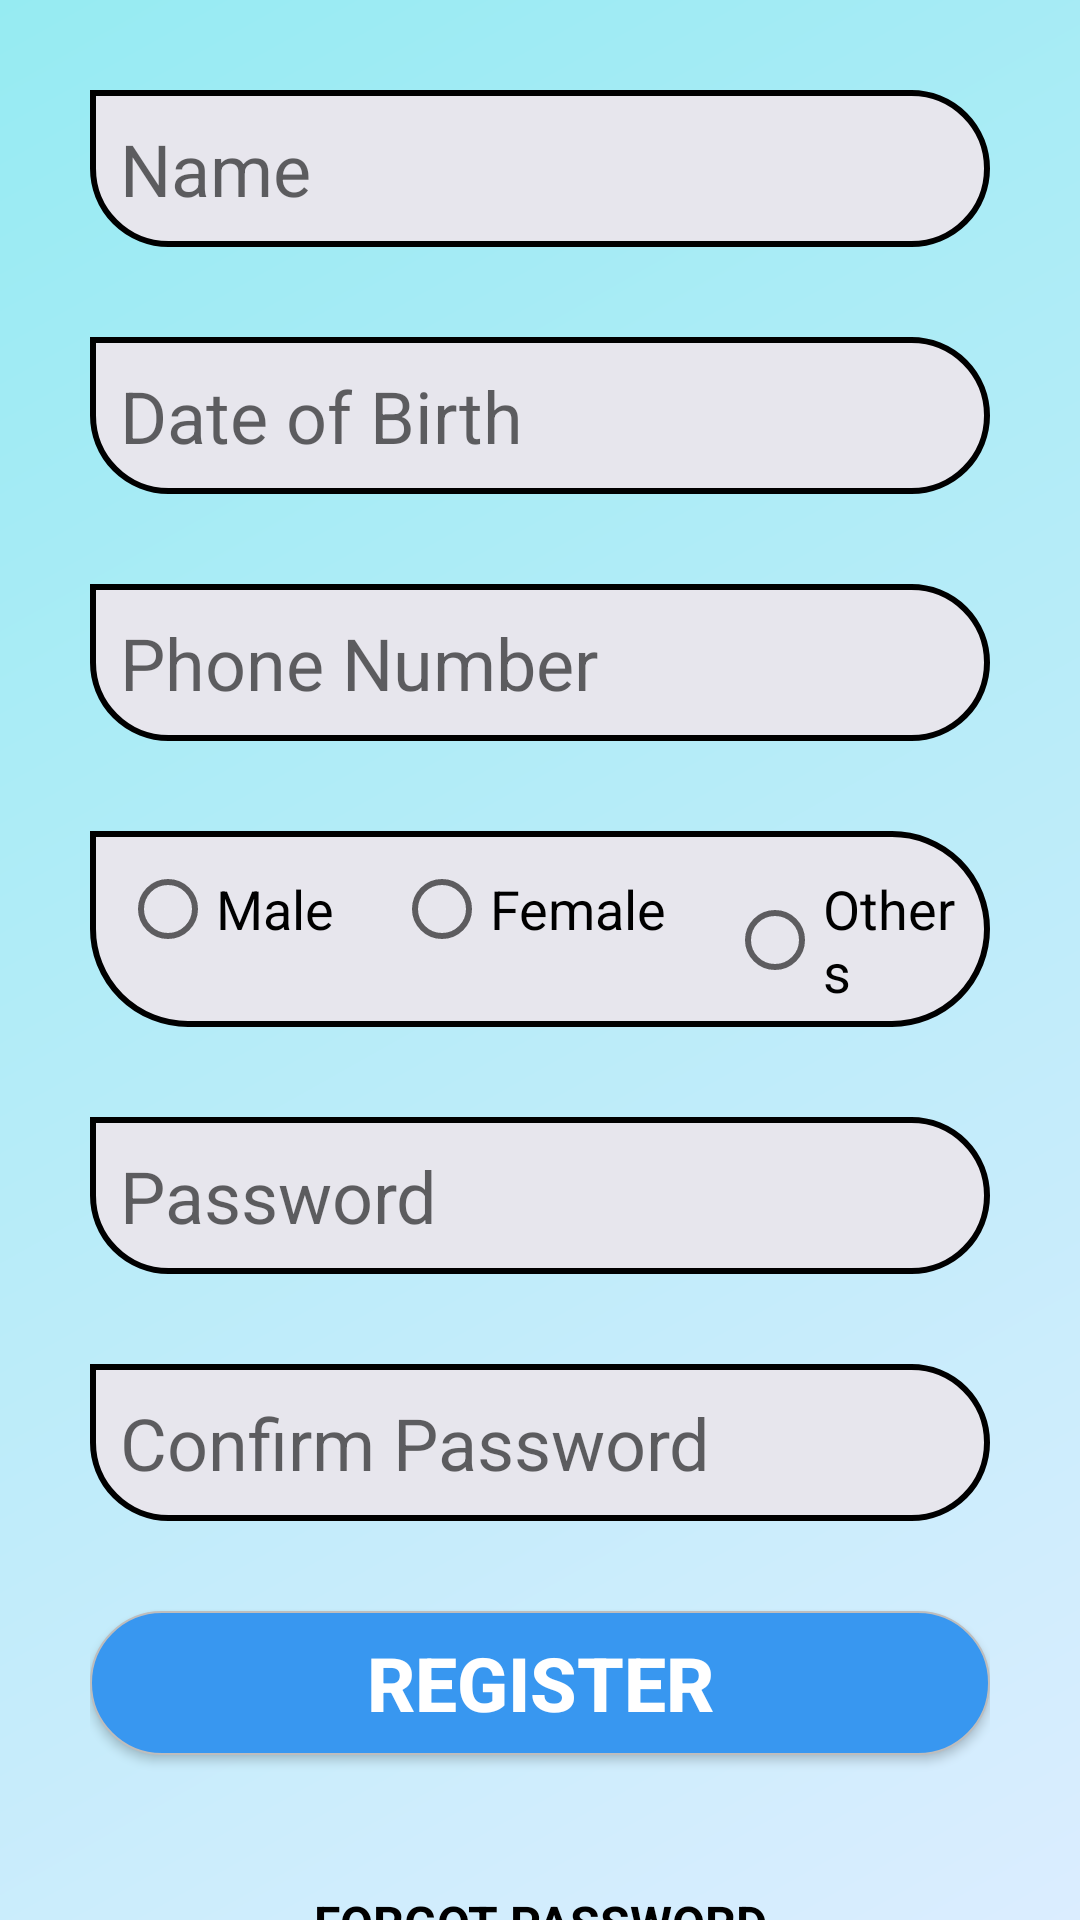

Produce the Android XML layout that renders to this screen, including the resource entries it uses.
<!-- AndroidManifest.xml: application theme AppTheme -->
<!-- res/layout/activity_register.xml -->
<?xml version="1.0" encoding="utf-8"?>
<androidx.constraintlayout.widget.ConstraintLayout xmlns:android="http://schemas.android.com/apk/res/android"
    xmlns:app="http://schemas.android.com/apk/res-auto"
    xmlns:tools="http://schemas.android.com/tools"
    android:layout_width="match_parent"
    android:layout_height="match_parent"
    tools:context=".RegisterActivity"
    android:fontFamily="sans-serif"
    android:background="@drawable/bg_gradient"
    android:paddingHorizontal="30dp">


    <androidx.constraintlayout.widget.Guideline
        android:id="@+id/guideline_left"
        android:layout_width="wrap_content"
        android:layout_height="wrap_content"
        android:layout_marginStart="10dp"
        android:layout_marginLeft="10dp"
        android:orientation="vertical"
        app:layout_constraintGuide_begin="10dp"
        app:layout_constraintStart_toStartOf="parent" />

    <androidx.constraintlayout.widget.Guideline
        android:id="@+id/guideline_right"
        android:layout_width="wrap_content"
        android:layout_height="wrap_content"
        android:orientation="vertical"
        app:layout_constraintGuide_end="10dp" />

    <EditText
        android:id="@+id/reg_name"
        android:layout_width="match_parent"
        android:layout_height="wrap_content"
        android:ems="10"
        android:inputType="textPersonName"
        android:background="@drawable/et_bg"
        android:textSize="24dp"
        android:padding="10dp"
        android:hint="Name"
        android:layout_marginTop="30dp"
        app:layout_constraintEnd_toEndOf="@+id/guideline_right"
        app:layout_constraintStart_toStartOf="@+id/guideline_left"
        app:layout_constraintTop_toTopOf="parent" />

    <EditText
        android:id="@+id/reg_dob"
        android:layout_width="match_parent"
        android:layout_height="wrap_content"
        android:ems="10"
        android:textSize="24dp"
        android:inputType="date"
        android:background="@drawable/et_bg"
        android:padding="10dp"
        android:hint="Date of Birth"
        android:layout_marginTop="30dp"
        app:layout_constraintEnd_toEndOf="@+id/guideline_right"
        app:layout_constraintStart_toStartOf="@+id/guideline_left"
        app:layout_constraintTop_toBottomOf="@+id/reg_name" />

    <EditText
        android:id="@+id/reg_phone"
        android:layout_width="match_parent"
        android:layout_height="wrap_content"
        android:textSize="24dp"
        android:ems="10"
        android:inputType="phone"
        android:background="@drawable/et_bg"
        android:padding="10dp"
        android:hint="Phone Number"
        android:layout_marginTop="30dp"
        app:layout_constraintEnd_toEndOf="@+id/guideline_right"
        app:layout_constraintStart_toStartOf="@+id/guideline_left"
        app:layout_constraintTop_toBottomOf="@+id/reg_dob" />


    <RadioGroup
        android:id="@+id/reg_gender"
        android:layout_width="match_parent"
        android:layout_height="wrap_content"
        android:orientation="horizontal"
        android:textSize="24dp"
        android:layout_marginTop="30dp"
        android:background="@drawable/et_bg"
        android:padding="10dp"
        app:layout_constraintEnd_toEndOf="@+id/guideline_right"
        app:layout_constraintStart_toStartOf="@+id/guideline_left"
        app:layout_constraintTop_toBottomOf="@+id/reg_phone">

        <RadioButton
            android:layout_width="wrap_content"
            android:layout_height="wrap_content"
            android:text="Male"
            android:textSize="18dp" />

        <RadioButton
            android:layout_width="wrap_content"
            android:layout_height="wrap_content"
            android:layout_marginHorizontal="20dp"
            android:text="Female"
            android:textSize="18dp" />

        <RadioButton
            android:layout_width="wrap_content"
            android:layout_height="wrap_content"
            android:text="Others"
            android:textSize="18dp" />
    </RadioGroup>

    <EditText
        android:id="@+id/reg_password"
        android:layout_width="match_parent"
        android:layout_height="wrap_content"
        android:textSize="24dp"
        android:ems="10"
        android:inputType="textPassword"
        android:hint="Password"
        android:layout_marginTop="30dp"
        android:background="@drawable/et_bg"
        android:padding="10dp"
        app:layout_constraintEnd_toEndOf="@+id/guideline_right"
        app:layout_constraintStart_toStartOf="@+id/guideline_left"
        app:layout_constraintTop_toBottomOf="@+id/reg_gender" />

    <EditText
        android:id="@+id/reg_con_password"
        android:layout_width="match_parent"
        android:layout_height="wrap_content"
        android:textSize="24dp"
        android:ems="10"
        android:inputType="textPassword"
        android:hint="Confirm Password"
        android:layout_marginTop="30dp"
        android:background="@drawable/et_bg"
        android:padding="10dp"
        app:layout_constraintEnd_toEndOf="@+id/guideline_right"
        app:layout_constraintStart_toStartOf="@+id/guideline_left"
        app:layout_constraintTop_toBottomOf="@+id/reg_password" />


    <Button
        android:id="@+id/reg_submit"
        android:layout_width="match_parent"
        android:layout_height="wrap_content"
        android:gravity="center"
        android:text="Register"
        android:textSize="25dp"
        android:textStyle="bold"
        android:paddingHorizontal="20dp"
        android:paddingVertical="5dp"
        android:background="@drawable/button"
        android:textColor="#fff"
        android:layout_marginTop="30dp"
        app:layout_constraintEnd_toStartOf="@+id/guideline_right"
        app:layout_constraintStart_toStartOf="@+id/guideline_left"
        app:layout_constraintTop_toBottomOf="@+id/reg_con_password" />

    <TextView
        android:id="@+id/login_text"
        android:layout_width="wrap_content"
        android:layout_height="wrap_content"
        android:padding="15dp"
        android:layout_marginTop="30dp"
        android:text="Forgot Password"
        android:textAllCaps="true"
        android:textColor="#000"
        android:textSize="16dp"
        android:textStyle="bold"
        app:layout_constraintBottom_toTopOf="@+id/login_register"
        app:layout_constraintEnd_toStartOf="@+id/guideline_right"
        app:layout_constraintStart_toStartOf="@+id/guideline_left"
        app:layout_constraintTop_toBottomOf="@+id/reg_submit" />

</androidx.constraintlayout.widget.ConstraintLayout>
<!-- resources referenced by this layout -->
<resources>
  <!-- drawable bg_gradient (drawable) -->
  <?xml version="1.0" encoding="utf-8"?>
  <shape xmlns:android="http://schemas.android.com/apk/res/android">
      <gradient
          android:startColor="#DBEDFF"
          android:endColor="#96ebf2"
          android:type="linear"
          android:angle="135"
          />
  </shape>
  <!-- drawable button (drawable) -->
  <?xml version="1.0" encoding="utf-8"?>
  <shape xmlns:android="http://schemas.android.com/apk/res/android">
          <corners android:radius="60dp"/>
          <solid android:color="#3897F0" />
          <stroke android:width="0.5dp" android:color="#BEBDBD" />
  </shape>
  <!-- drawable et_bg (drawable) -->
  <?xml version="1.0" encoding="utf-8"?>
  <shape xmlns:android="http://schemas.android.com/apk/res/android">
      <corners
          android:radius="50dp"
          android:topLeftRadius="0dp"/>
  
      <solid android:color="#e7e6ed"/>
  
      <stroke
          android:color="#000"
          android:width="2dp"/>
  
  </shape>
  <style name="AppTheme" parent="Theme.AppCompat.Light.NoActionBar">
          
          <item name="colorPrimary">@color/colorPrimary</item>
          <item name="colorPrimaryDark">@color/colorPrimaryDark</item>
          <item name="colorAccent">@color/colorAccent</item>
      </style>
  <!-- not gathered from this repository: default colours our renderer supplied (Android Studio template values) -->
  <color name="colorPrimary">#FF6200EE</color>
  <color name="colorPrimaryDark">#FF3700B3</color>
  <color name="colorAccent">#FF03DAC5</color>
</resources>
